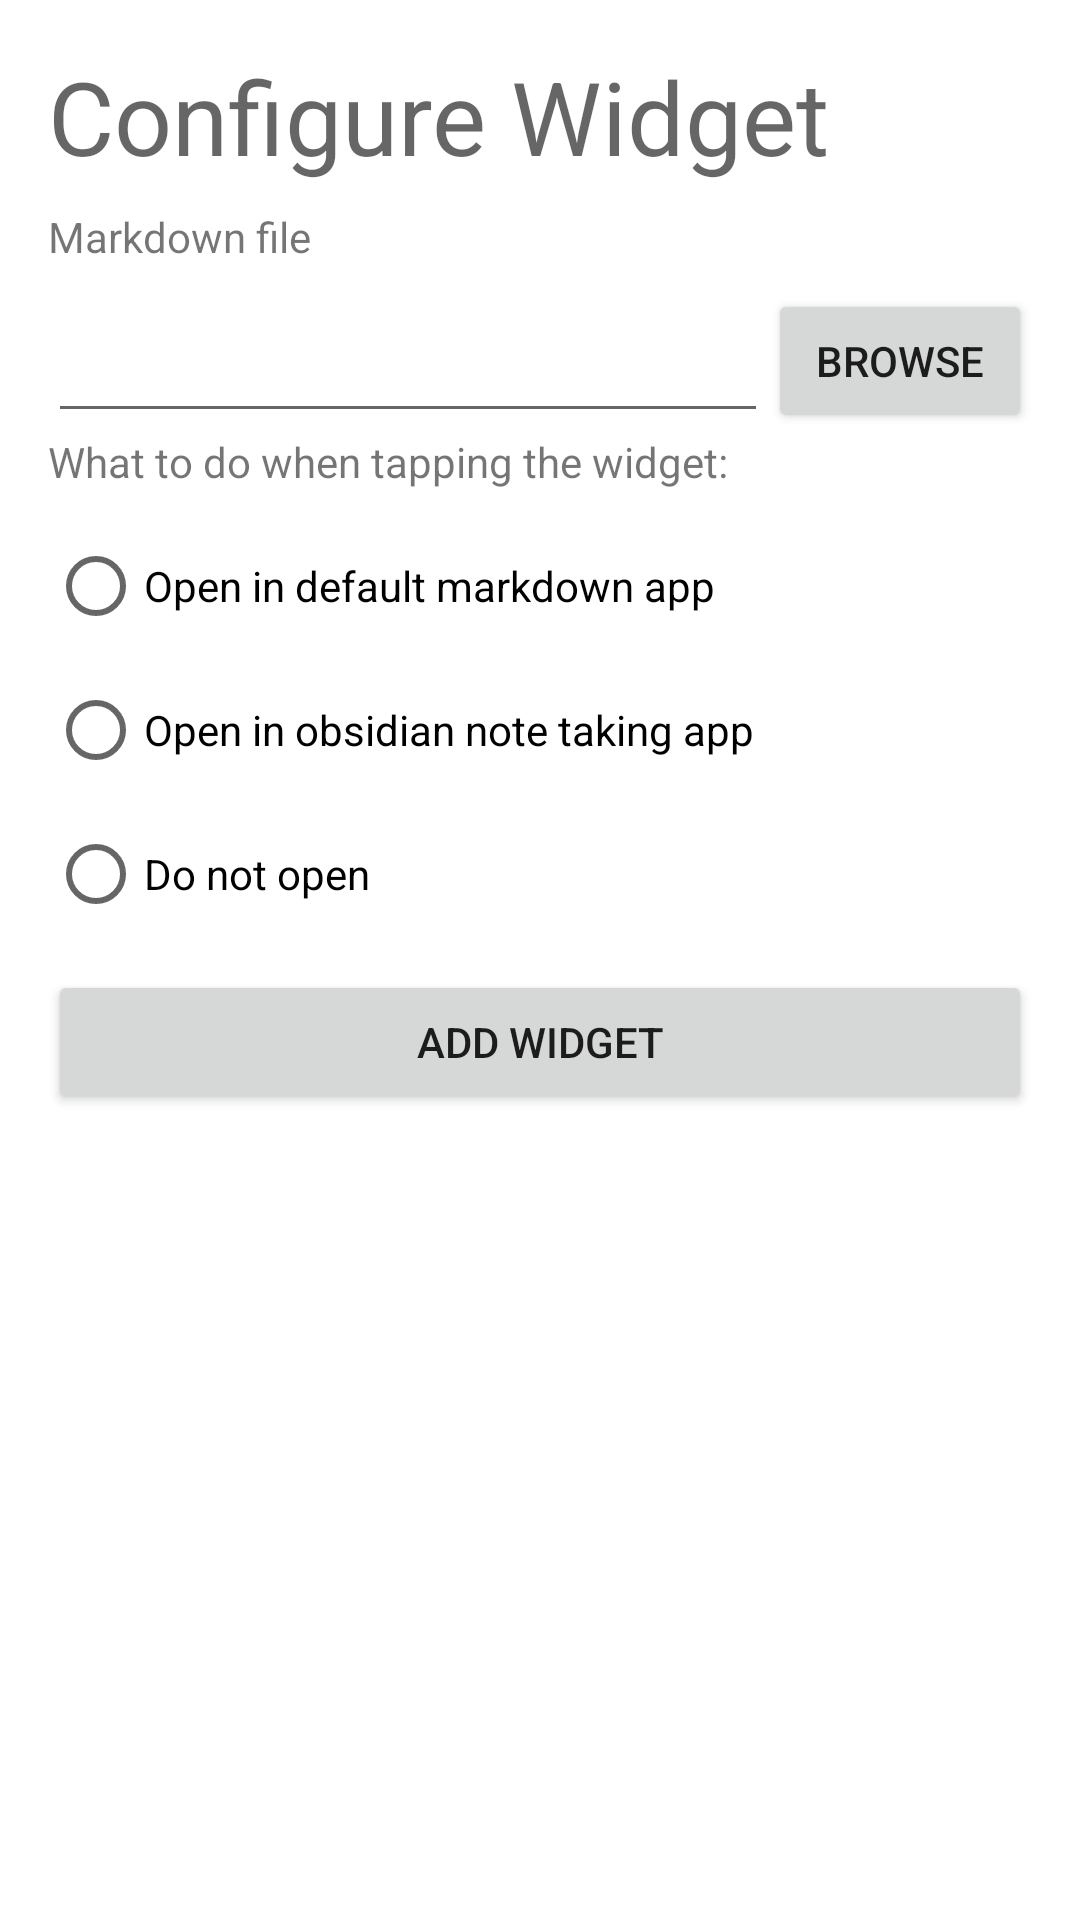

Produce the Android XML layout that renders to this screen, including the resource entries it uses.
<!-- AndroidManifest.xml: application theme Theme.MarkdownWidget -->
<!-- res/layout/markdown_file_widget_configure.xml -->
<?xml version="1.0" encoding="utf-8"?>
<LinearLayout xmlns:android="http://schemas.android.com/apk/res/android"
    xmlns:app="http://schemas.android.com/apk/res-auto"
    xmlns:tools="http://schemas.android.com/tools"
    android:layout_width="match_parent"
    android:layout_height="wrap_content"
    android:orientation="vertical"
    android:padding="16dp">

    <TextView
        android:layout_width="match_parent"
        android:layout_height="wrap_content"
        android:layout_marginBottom="8dp"
        android:labelFor="@id/input_file"
        android:text="@string/configure_widget"
        android:textAppearance="@style/TextAppearance.AppCompat.Display1" />

    <TextView
        android:layout_width="match_parent"
        android:layout_height="wrap_content"
        android:layout_marginBottom="8dp"
        android:labelFor="@id/input_file"
        android:text="Markdown file" />

    <androidx.constraintlayout.widget.ConstraintLayout
        android:layout_width="match_parent"
        android:layout_height="wrap_content">

        <EditText
            android:id="@+id/input_file"
            android:layout_width="0dp"
            android:layout_height="wrap_content"
            android:importantForAutofill="no"
            android:inputType="text"
            android:minHeight="48dp"
            app:layout_constraintBottom_toBottomOf="parent"
            app:layout_constraintEnd_toStartOf="@+id/btn_browse"
            app:layout_constraintHorizontal_bias="0.0"
            app:layout_constraintStart_toStartOf="parent"
            app:layout_constraintTop_toTopOf="parent" />

        <Button
            android:id="@+id/btn_browse"
            android:layout_width="wrap_content"
            android:layout_height="wrap_content"
            android:text="Browse"
            app:layout_constraintBottom_toBottomOf="parent"
            app:layout_constraintEnd_toEndOf="parent"
            app:layout_constraintTop_toTopOf="parent" />
    </androidx.constraintlayout.widget.ConstraintLayout>

    <RadioGroup
        android:id="@+id/radiogroup"
        android:layout_width="match_parent"
        android:layout_height="wrap_content">

        <TextView
            android:layout_width="match_parent"
            android:layout_height="wrap_content"
            android:layout_marginBottom="8dp"
            android:labelFor="@id/input_file"
            android:text="What to do when tapping the widget:" />

        <RadioButton
            android:id="@+id/radio_default_app"
            android:layout_width="match_parent"
            android:layout_height="wrap_content"
            android:text="Open in default markdown app" />

        <RadioButton
            android:id="@+id/radio_obsidian"
            android:layout_width="match_parent"
            android:layout_height="wrap_content"
            android:text="Open in obsidian note taking app" />

        <RadioButton
            android:id="@+id/radio_noop"
            android:layout_width="match_parent"
            android:layout_height="wrap_content"
            android:text="Do not open" />
    </RadioGroup>

    <Button
        android:id="@+id/add_button"
        android:layout_width="match_parent"
        android:layout_height="wrap_content"
        android:layout_marginTop="8dp"
        android:text="@string/add_widget" />

</LinearLayout>
<!-- resources referenced by this layout -->
<resources>
  <string name="add_widget">Add widget</string>
  <string name="configure_widget">Configure Widget</string>
  <style name="Theme.MarkdownWidget" parent="Theme.MaterialComponents.DayNight.DarkActionBar">
          
          <item name="colorPrimary">@color/purple_500</item>
          <item name="colorPrimaryVariant">@color/purple_700</item>
          <item name="colorOnPrimary">@color/white</item>
          
          <item name="colorSecondary">@color/teal_200</item>
          <item name="colorSecondaryVariant">@color/teal_700</item>
          <item name="colorOnSecondary">@color/black</item>
          
          <item name="android:statusBarColor" tools:targetApi="l">?attr/colorPrimaryVariant</item>
          
      </style>
  <!-- not gathered from this repository: default colours our renderer supplied (Android Studio template values) -->
  <color name="purple_500">#FF6200EE</color>
  <color name="purple_700">#FF3700B3</color>
  <color name="teal_200">#FF03DAC5</color>
  <color name="teal_700">#FF018786</color>
  <color name="black">#FF000000</color>
  <color name="white">#FFFFFFFF</color>
</resources>
